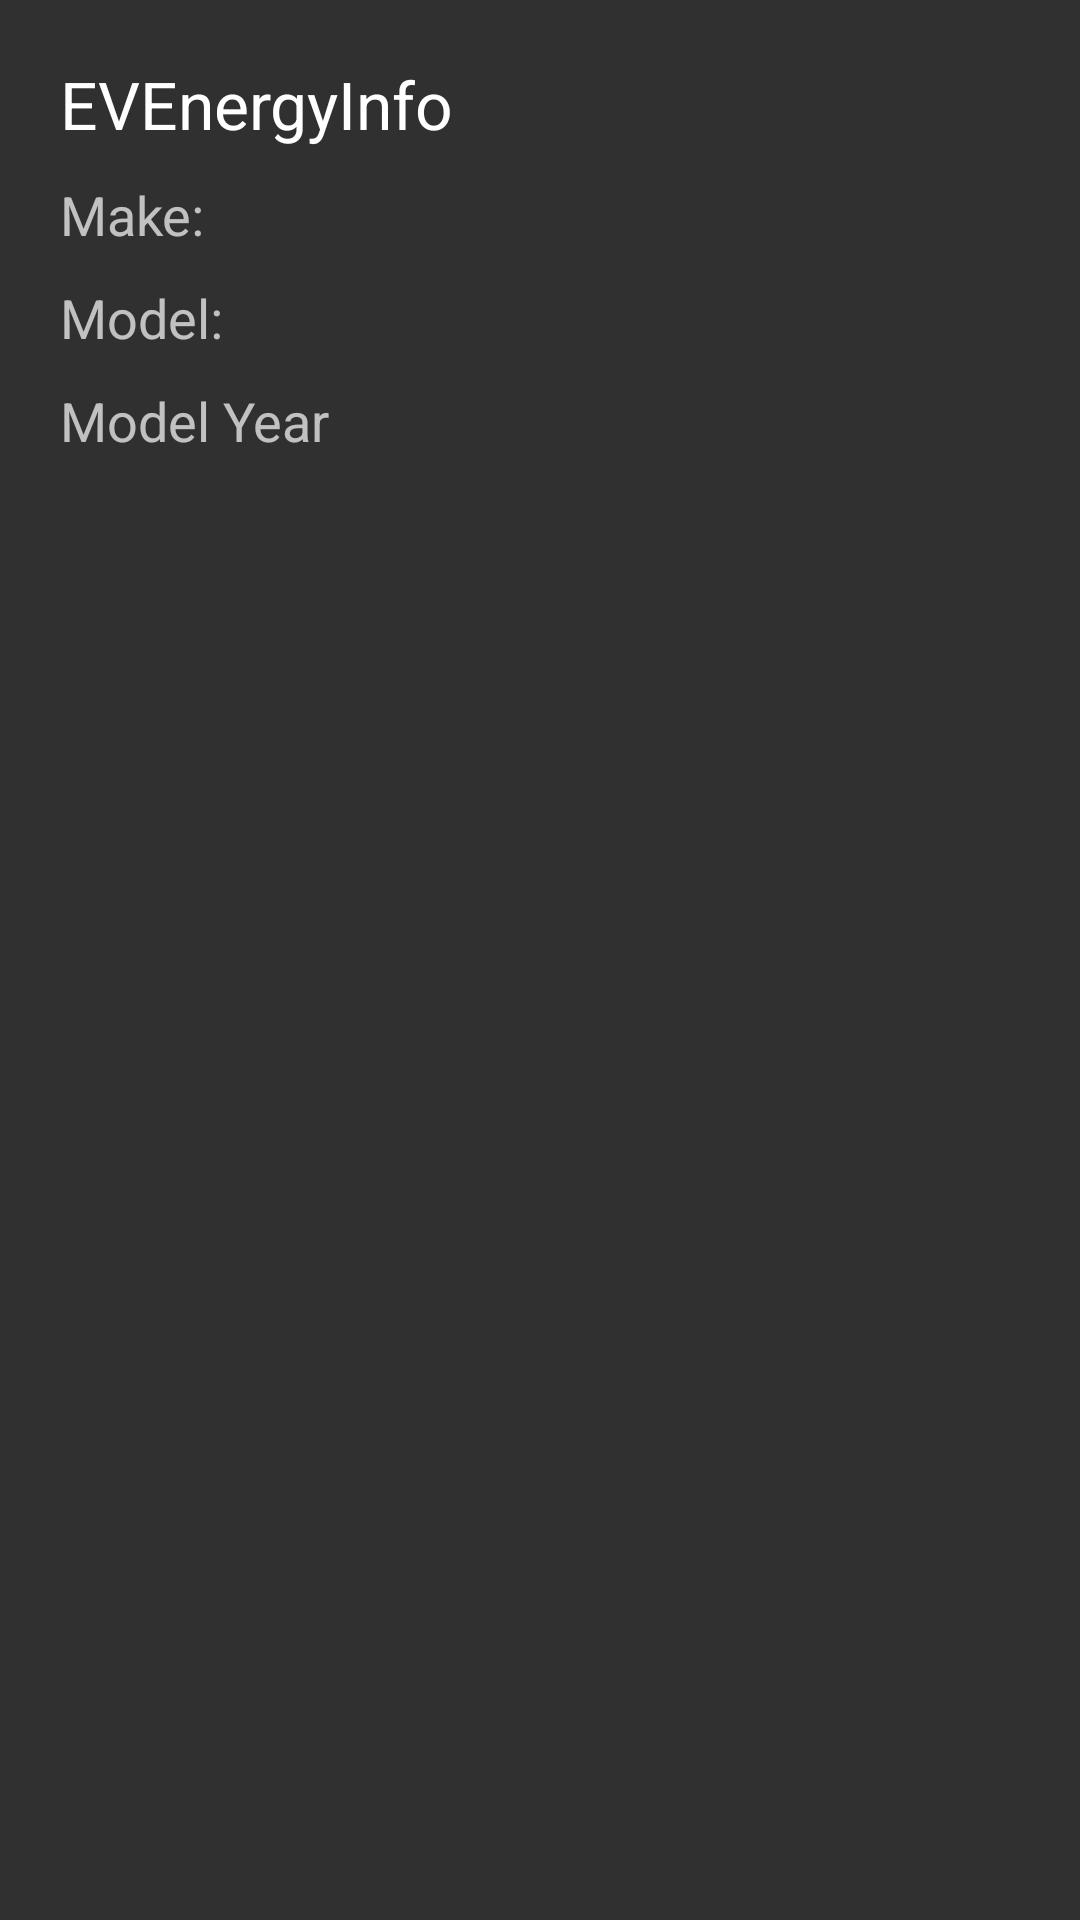

Produce the Android XML layout that renders to this screen, including the resource entries it uses.
<!-- AndroidManifest.xml: application theme EVEnergyInfo -->
<!-- res/layout/fragment_info.xml -->
<?xml version="1.0" encoding="utf-8"?>
<layout
    xmlns:android="http://schemas.android.com/apk/res/android"
    xmlns:tools="http://schemas.android.com/tools"
    xmlns:app="http://schemas.android.com/apk/res-auto"
    tools:context=".InfoFragment">
    <data>
        <variable
            name="vehicleStatusModel"
            type="com.brittonvehicles.evenergyinfo.models.VehicleInfoSharedModel" />
    </data>

<LinearLayout
    android:layout_width="match_parent"
    android:layout_height="match_parent"
    android:orientation="vertical"
     android:padding="20dp">


    <TextView
        android:layout_width="match_parent"
        android:layout_height="wrap_content"
        android:text="@string/app_name"
        android:textAppearance="?android:attr/textAppearanceLarge" />


    <LinearLayout
        android:layout_width="match_parent"
        android:layout_height="wrap_content"
        android:layout_marginTop="10dp"
        android:orientation="horizontal">

        <TextView
            android:layout_width="wrap_content"
            android:layout_height="wrap_content"
            android:text="@string/car_make_label"
            android:textAppearance="?android:attr/textAppearanceMedium" />

        <TextView
            android:id="@+id/info_make"
            android:layout_width="wrap_content"
            android:layout_height="wrap_content"
            android:layout_marginStart="10dp"
            android:text=""
            android:textAppearance="?android:attr/textAppearanceMedium" />
    </LinearLayout>

    <LinearLayout
        android:layout_width="match_parent"
        android:layout_height="wrap_content"
        android:layout_marginTop="10dp"
        android:orientation="horizontal">

        <TextView
            android:layout_width="wrap_content"
            android:layout_height="wrap_content"
            android:text="@string/car_model_label"
            android:textAppearance="?android:attr/textAppearanceMedium" />

        <TextView
            android:id="@+id/info_model"
            android:layout_width="wrap_content"
            android:layout_height="wrap_content"
            android:layout_marginStart="10dp"
            android:text=""
            android:textAppearance="?android:attr/textAppearanceMedium" />
    </LinearLayout>
    <LinearLayout
        android:layout_width="match_parent"
        android:layout_height="wrap_content"
        android:layout_marginTop="10dp"
        android:orientation="horizontal">

        <TextView
            android:layout_width="wrap_content"
            android:layout_height="wrap_content"
            android:text="@string/car_model_year_label"
            android:textAppearance="?android:attr/textAppearanceMedium" />

        <TextView
            android:id="@+id/info_model_year"
            android:layout_width="wrap_content"
            android:layout_height="wrap_content"
            android:layout_marginStart="10dp"
            android:text=""
            android:textAppearance="?android:attr/textAppearanceMedium" />
    </LinearLayout>
    <TextView
        android:id="@+id/carLog"
        android:layout_width="match_parent"
        android:layout_height="match_parent"
        />



</LinearLayout>
</layout>
<!-- resources referenced by this layout -->
<resources>
  <string name="app_name">EVEnergyInfo</string>
  <string name="car_make_label">Make:</string>
  <string name="car_model_label">Model:</string>
  <string name="car_model_year_label">Model Year</string>
  <style name="EVEnergyInfo" parent="Theme.AppCompat.NoActionBar">
          
          <item name="colorPrimary">@color/orange</item>
          <item name="colorPrimaryVariant">@color/orange</item>
          <item name="colorOnPrimary">@color/white</item>
          
          <item name="colorSecondary">@color/grey</item>
          <item name="colorSecondaryVariant">@color/white</item>
          <item name="colorOnSecondary">@color/black</item>
      </style>
  <color name="orange">#FF5722</color>
  <color name="white">#FFFFFF</color>
  <color name="grey">#A9A9A9</color>
  <color name="black">#000000</color>
</resources>
